The GitHub repository Garellomiguel/piedra-papel-y-tijeras contains a labelled image folder "fotos-training" with 3 categories: papel, piedra, tijeras. Examples follow, each with its label.

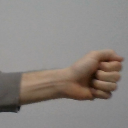
Label: piedra

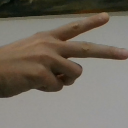
Label: tijeras

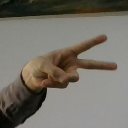
Label: tijeras

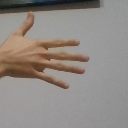
Label: papel

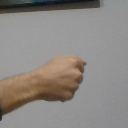
Label: piedra

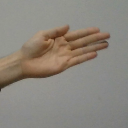
Label: papel
